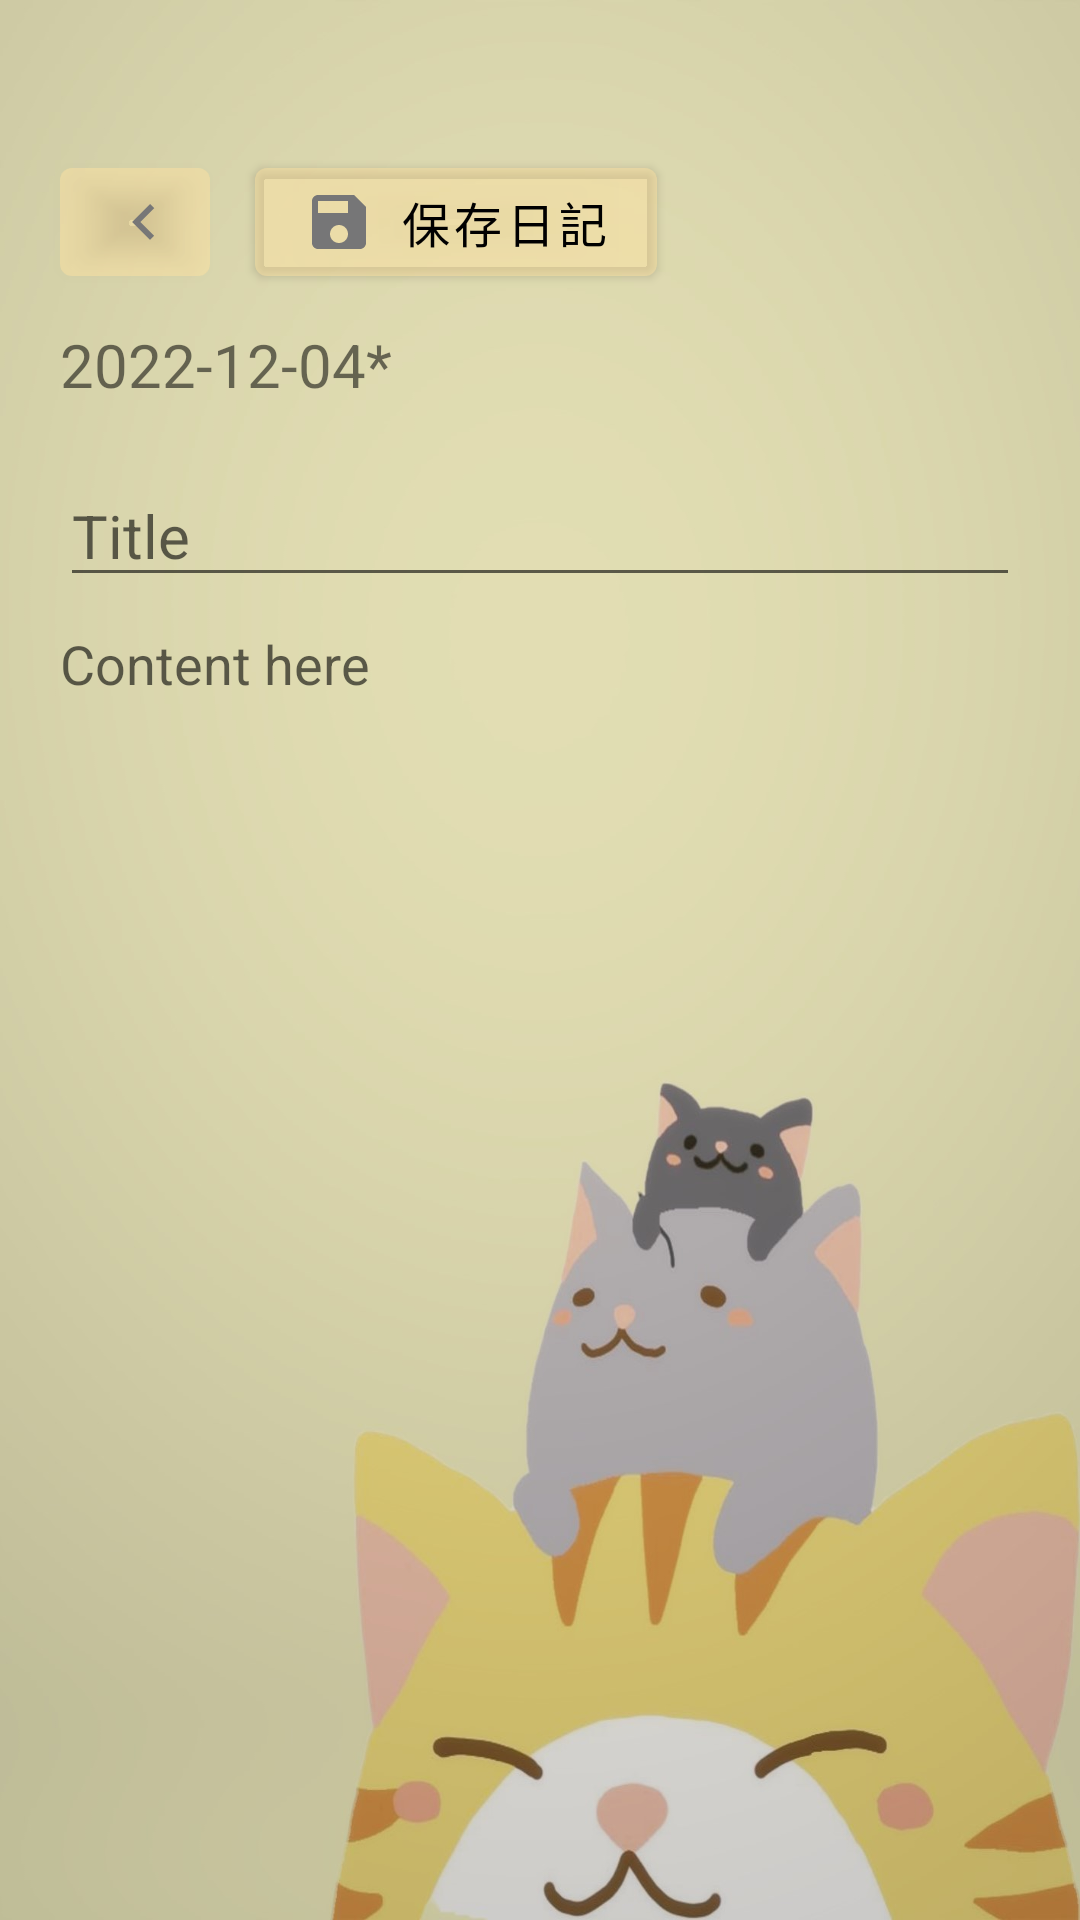

Produce the Android XML layout that renders to this screen, including the resource entries it uses.
<!-- AndroidManifest.xml: application theme Theme.PetManage -->
<!-- res/layout/activity_write_diary.xml -->
<?xml version="1.0" encoding="utf-8"?>
<RelativeLayout xmlns:android="http://schemas.android.com/apk/res/android"
    xmlns:app="http://schemas.android.com/apk/res-auto"
    xmlns:tools="http://schemas.android.com/tools"
    android:layout_width="match_parent"
    android:layout_height="match_parent"
    android:background="@drawable/main_bg"
    tools:context=".WriteDiary">


    <LinearLayout
        android:layout_width="match_parent"
        android:layout_height="wrap_content"
        android:orientation="vertical"
        android:id="@+id/title_layout">
        <LinearLayout
            android:layout_width="match_parent"
            android:layout_height="wrap_content"
            android:gravity="right"
            android:layout_marginTop="50dp"
            android:orientation="horizontal">

            <LinearLayout
                android:layout_width="match_parent"
                android:layout_height="wrap_content"
                android:orientation="vertical">
                <LinearLayout
                    android:layout_width="match_parent"
                    android:layout_height="wrap_content"
                    android:orientation="horizontal">
                    <com.google.android.material.button.MaterialButton
                        android:layout_width="50dp"
                        android:layout_height="wrap_content"
                        android:layout_marginLeft="120dp"
                        android:drawableLeft="@drawable/pointer_left"
                        android:id="@+id/cancel_btn"
                        android:backgroundTint="#4CFCE0A0"
                        android:textSize="18dp"
                        android:textColor="#000"/>
                    <com.google.android.material.button.MaterialButton
                        android:layout_width="wrap_content"
                        android:layout_height="wrap_content"
                        android:layout_marginLeft="15dp"
                        android:drawableLeft="@drawable/save_ico"
                        android:id="@+id/save_btn"
                        android:backgroundTint="#4CFCE0A0"
                        android:textSize="16dp"
                        android:textColor="#000"
                        android:text="保存日記"/>
                </LinearLayout>
                <TextView
                    android:layout_width="match_parent"
                    android:layout_height="wrap_content"
                    android:layout_marginTop="10dp"
                    android:layout_marginLeft="120dp"
                    android:layout_marginRight="20dp"
                    android:text="2022-12-04*"
                    android:textSize="20dp"
                    android:id="@+id/current_date"/>
            </LinearLayout>
            <ImageView
                android:layout_width="80dp"
                android:layout_height="80dp"
                android:layout_marginTop="20dp"
                android:layout_marginRight="20dp"
                android:padding="1dp"
                android:src="@drawable/add_pic"
                android:id="@+id/diary_img"/>
        </LinearLayout>


        <EditText
            android:layout_width="match_parent"
            android:layout_height="wrap_content"
            android:layout_marginTop="5dp"
            android:layout_marginLeft="20dp"
            android:layout_marginRight="20dp"
            android:hint="Title"
            android:textSize="20dp"
            android:lines="1"
            android:id="@+id/title_in"/>

    </LinearLayout>

    <EditText
        android:layout_width="match_parent"
        android:layout_height="match_parent"
        android:id="@+id/content_in"
        android:gravity="top"
        android:layout_below="@+id/title_layout"
        android:layout_marginTop="10dp"
        android:layout_marginLeft="20dp"
        android:layout_marginRight="20dp"
        android:layout_marginBottom="20dp"
        android:textSize="18dp"
        android:background="@null"
        android:hint="Content here"/>



</RelativeLayout>
<!-- resources referenced by this layout -->
<resources>
  <!-- drawable main_bg: jpg bitmap (drawable, 81046 bytes) -->
  <!-- drawable pointer_left (drawable) -->
  <vector android:autoMirrored="true" android:height="24dp"
      android:tint="#777777" android:viewportHeight="24"
      android:viewportWidth="24" android:width="24dp" xmlns:android="http://schemas.android.com/apk/res/android">
      <path android:fillColor="@android:color/white" android:pathData="M15.41,16.59L10.83,12l4.58,-4.59L14,6l-6,6 6,6 1.41,-1.41z"/>
  </vector>
  <!-- drawable save_ico (drawable) -->
  <vector android:height="24dp" android:tint="#767677"
      android:viewportHeight="24" android:viewportWidth="24"
      android:width="24dp" xmlns:android="http://schemas.android.com/apk/res/android">
      <path android:fillColor="@android:color/white" android:pathData="M17,3L5,3c-1.11,0 -2,0.9 -2,2v14c0,1.1 0.89,2 2,2h14c1.1,0 2,-0.9 2,-2L21,7l-4,-4zM12,19c-1.66,0 -3,-1.34 -3,-3s1.34,-3 3,-3 3,1.34 3,3 -1.34,3 -3,3zM15,9L5,9L5,5h10v4z"/>
  </vector>
  <style name="Theme.PetManage" parent="Theme.MaterialComponents.DayNight.NoActionBar">
          
          <item name="colorPrimary">@color/purple_500</item>
          <item name="colorPrimaryVariant">@color/purple_700</item>
          <item name="colorOnPrimary">@color/white</item>
          
          <item name="colorSecondary">@color/teal_200</item>
          <item name="colorSecondaryVariant">@color/teal_700</item>
          <item name="colorOnSecondary">@color/black</item>
          
          <item name="android:statusBarColor">?attr/colorPrimaryVariant</item>
          
      </style>
  <!-- not gathered from this repository: default colours our renderer supplied (Android Studio template values) -->
  <color name="purple_500">#FF6200EE</color>
  <color name="purple_700">#FF3700B3</color>
  <color name="teal_200">#FF03DAC5</color>
  <color name="teal_700">#FF018786</color>
  <color name="black">#FF000000</color>
  <color name="white">#FFFFFFFF</color>
</resources>
